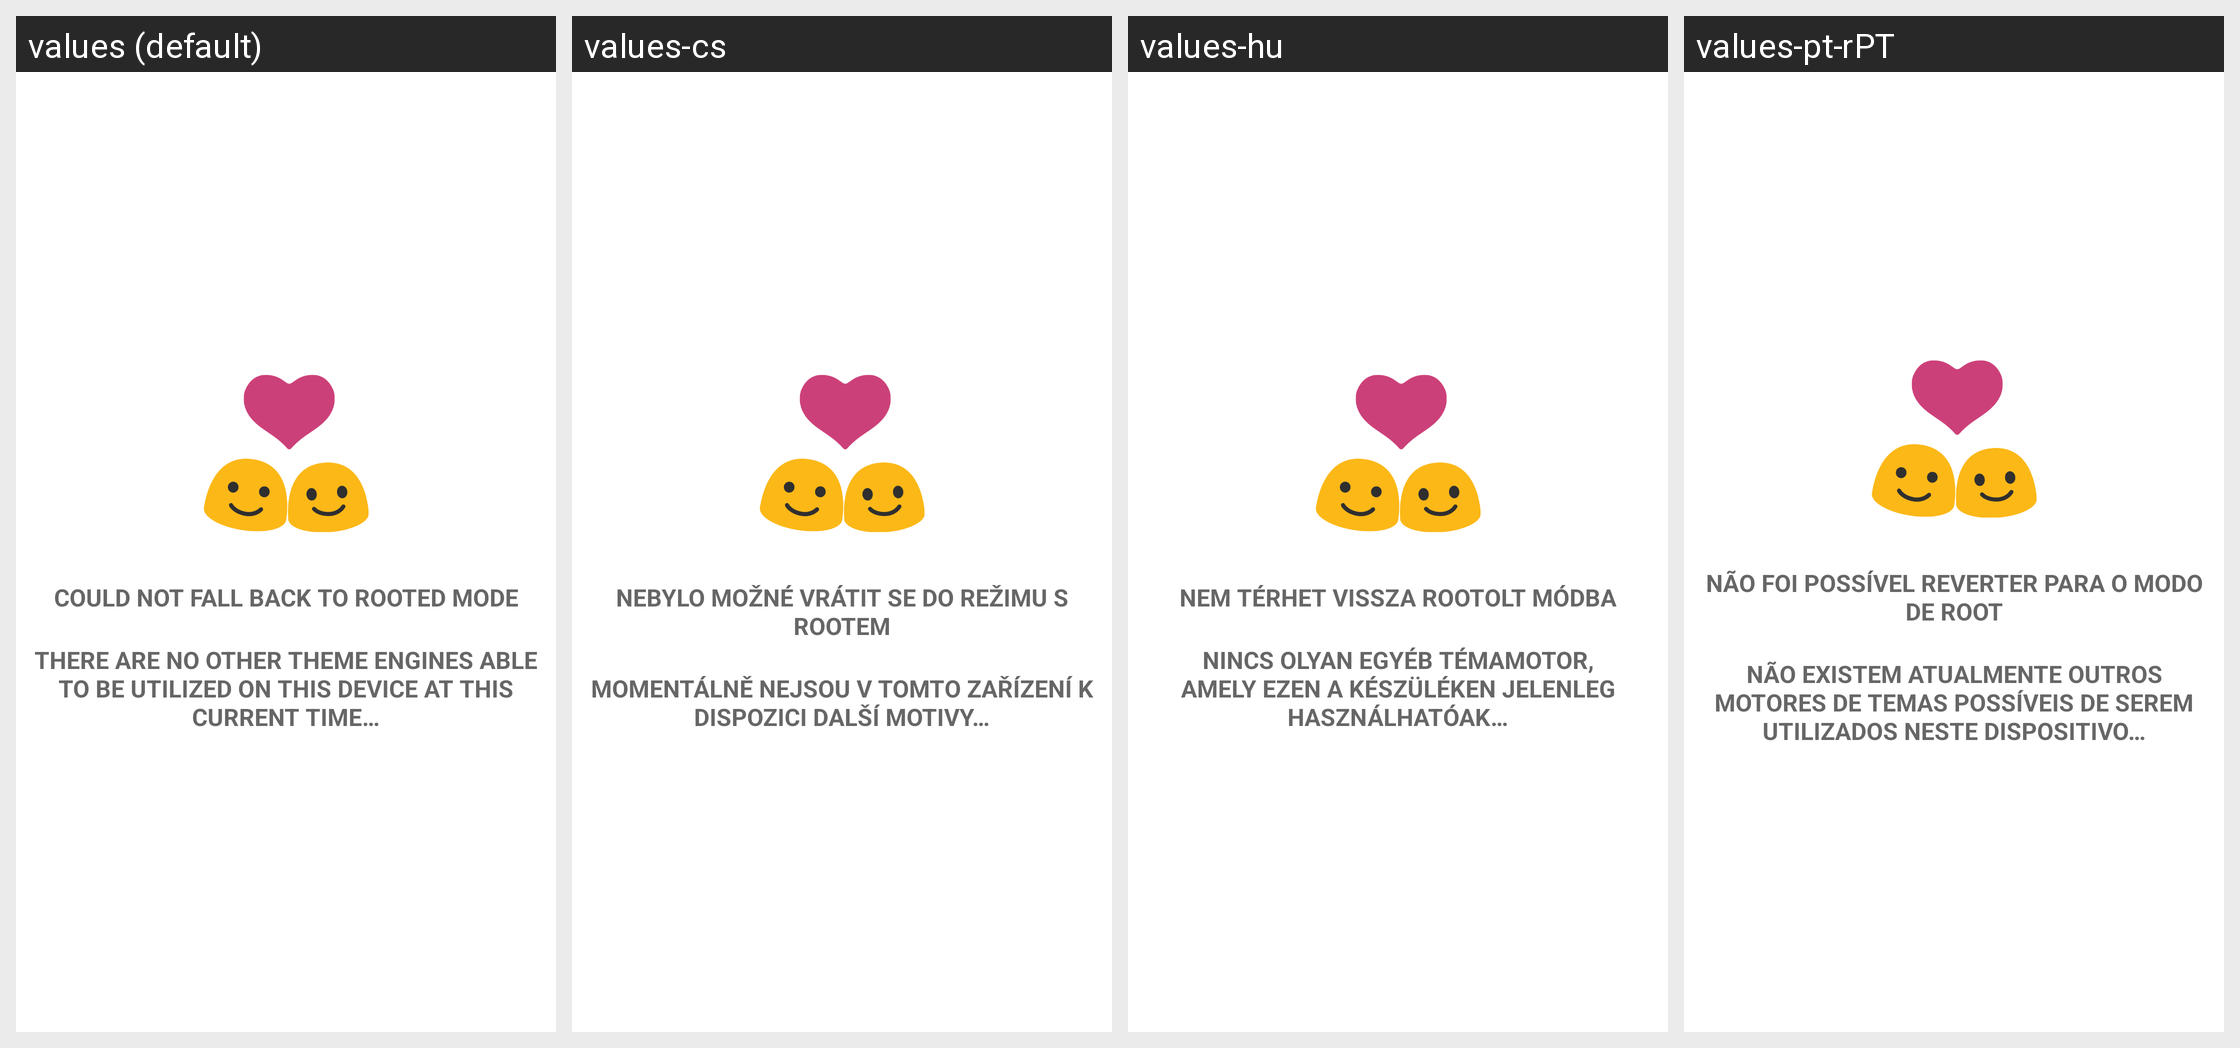

Here is an Android app screen in its default locale and in the app's own translations. Write out the translated-string differences for the strings that appear on this screen.
Android screen res/layout/main_activity_attention_dialog.xml rendered under 4 locales, left to right: values (default), values-cs, values-hu, values-pt-rPT. Device: Nexus 5 (rendered at 1080×1920; each locale shown at half size, 540×960, under a caption strip naming it); theme AppTheme.
Other locales in the repository, not shown: values-ar, values-be, values-be-rBY, values-bg, values-bg-rBG, values-bn-rIN, values-ca, values-cs-rCZ, values-da, values-de, values-de-rDE, values-el, values-es, values-es-rES, values-et-rEE, values-fi, values-fi-rFI, values-fr, values-fr-rFR, values-he, values-hi, values-hr, values-hr-rHR, values-hu-rHU, values-id, values-in, values-in-rID, values-it, values-it-rIT, values-iw-rIL, values-ja, values-ja-rJP, values-kab, values-ko, values-lt, values-lt-rLT, values-nl, values-nl-rNL, values-no, values-pl, values-pt-rBR, values-ro, values-ru, values-sk, values-sk-rSK, values-sr, values-sv-rSE, values-ta, values-ta-rIN, values-th, values-tr, values-tr-rTR, values-uk, values-vi, values-zh, values-zh-rCN, values-zh-rHK, values-zh-rTW.
Strings drawn on this screen, with the default value and each locale's value (text and hints the layout hard-codes, and strings that could not be matched under every locale, appear in the picture but are not listed):

root_rejected_title
  values: could not fall back to rooted mode
  values-cs: nebylo možné vrátit se do režimu s rootem
  values-hu: nem térhet vissza rootolt módba
  values-pt-rPT: não foi possível reverter para o modo de root

root_rejected_text
  values: there are no other theme engines able to be utilized on this device at this current time…
  values-cs: momentálně nejsou v tomto zařízení k dispozici další motivy…
  values-hu: nincs olyan egyéb témamotor, amely ezen a készüléken jelenleg használhatóak…
  values-pt-rPT: não existem atualmente outros motores de temas possíveis de serem utilizados neste dispositivo…
